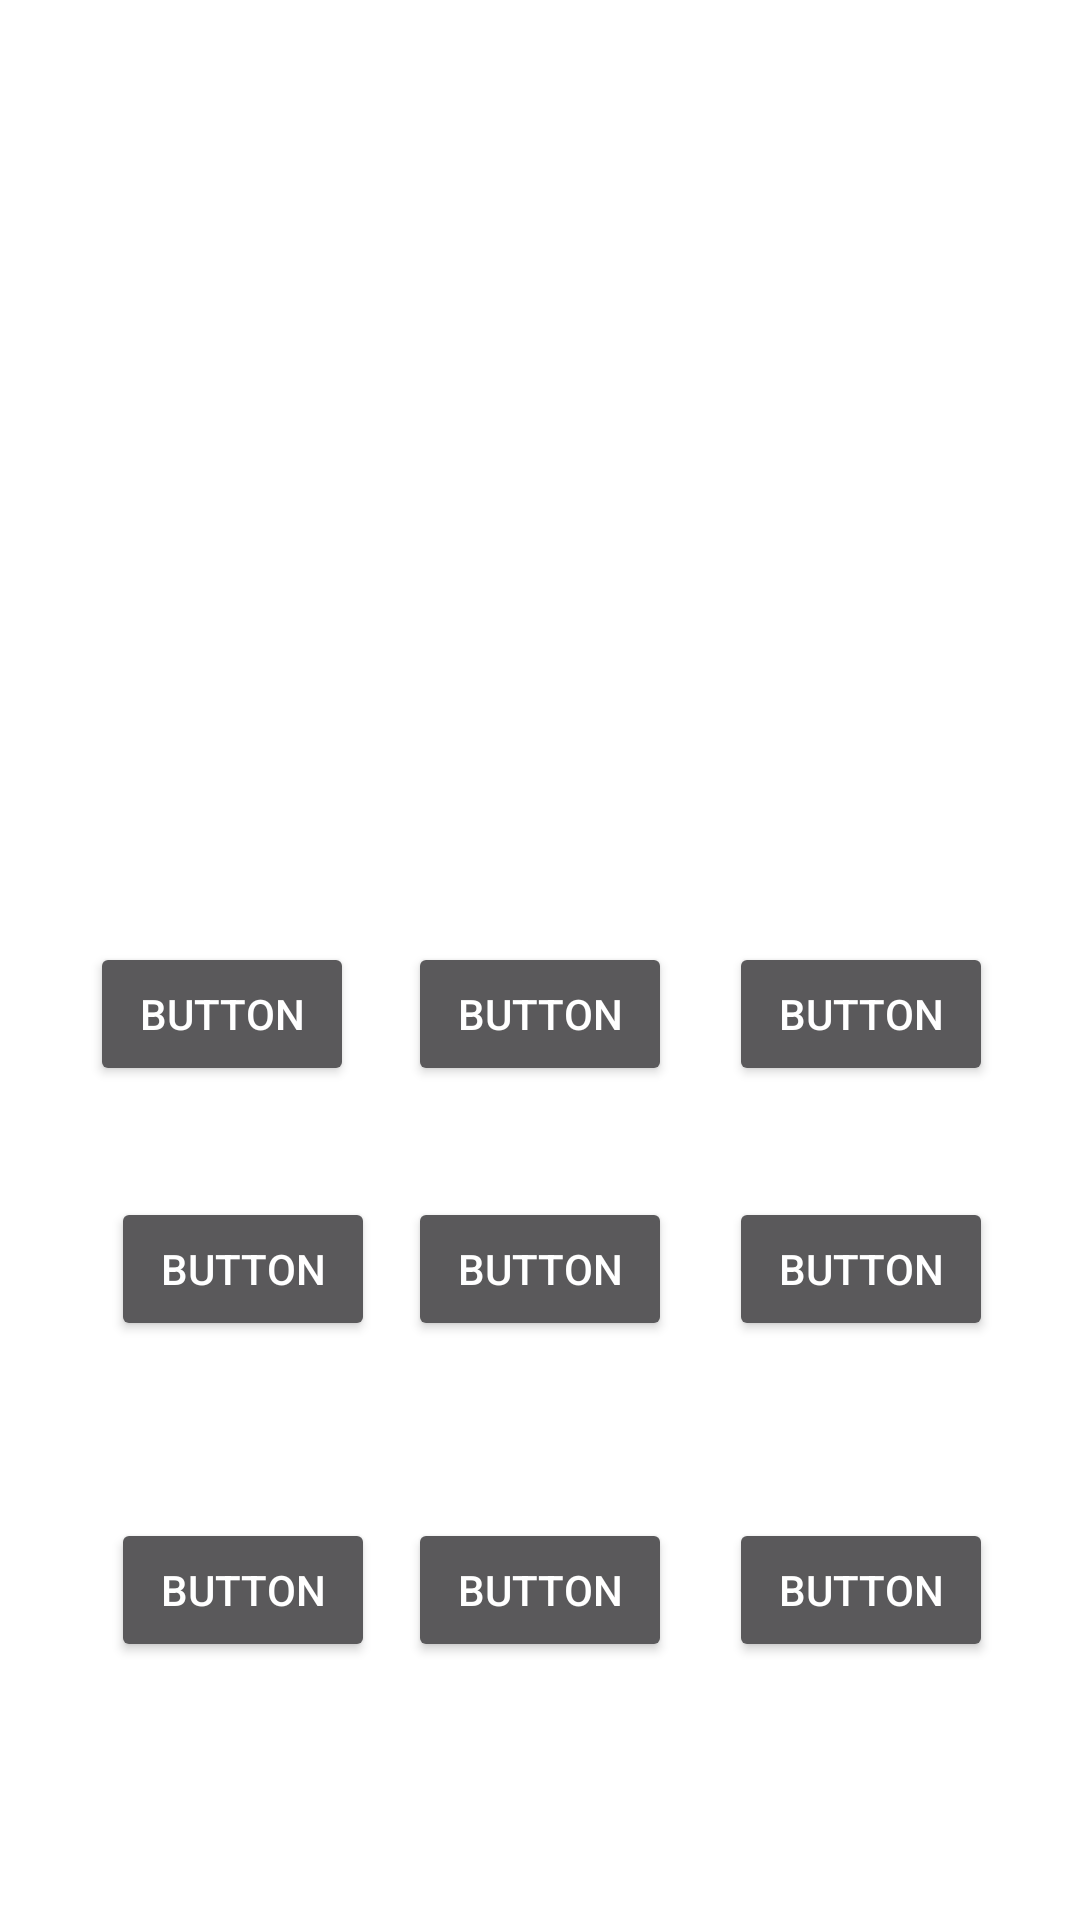

Here is an Android app screen rendered from its layout file. Give the layout XML and the strings, colors and styles it references.
<!-- AndroidManifest.xml: activity theme TranslucentTheme -->
<!-- res/layout/activity_login.xml -->
<?xml version="1.0" encoding="utf-8"?>
<android.support.constraint.ConstraintLayout
    xmlns:android="http://schemas.android.com/apk/res/android"
    xmlns:app="http://schemas.android.com/apk/res-auto"
    xmlns:tools="http://schemas.android.com/tools"
    android:layout_width="match_parent"
    android:layout_height="match_parent">

    <ImageView
        android:id="@+id/login_app_icon"
        android:layout_width="40dp"
        android:layout_height="40dp"
        tools:layout_constraintRight_creator="1"
        tools:layout_constraintBottom_creator="1"
        app:layout_constraintBottom_toTopOf="@+id/textView"
        app:layout_constraintRight_toRightOf="parent"
        tools:layout_constraintLeft_creator="1"
        android:layout_marginBottom="36dp"
        app:layout_constraintLeft_toLeftOf="parent"/>

    <TextView
        android:id="@+id/textView"
        android:layout_width="wrap_content"
        android:layout_height="wrap_content"
        android:text="@string/enter_pass"
        tools:layout_constraintRight_creator="1"
        tools:layout_constraintBottom_creator="1"
        app:layout_constraintBottom_toTopOf="@+id/editText"
        app:layout_constraintRight_toRightOf="parent"
        tools:layout_constraintLeft_creator="1"
        android:layout_marginBottom="18dp"
        app:layout_constraintLeft_toLeftOf="parent"/>

    <EditText
        android:id="@+id/editText"
        android:layout_width="wrap_content"
        android:layout_height="wrap_content"
        android:background="@android:color/transparent"
        android:cursorVisible="false"
        android:focusable="false"
        android:focusableInTouchMode="false"
        android:ems="10"
        android:inputType="numberPassword"
        android:maxLines="1"
        tools:layout_constraintRight_creator="1"
        tools:layout_constraintBottom_creator="1"
        app:layout_constraintBottom_toTopOf="@+id/button6"
        app:layout_constraintRight_toRightOf="parent"
        tools:layout_constraintLeft_creator="1"
        android:layout_marginBottom="64dp"
        app:layout_constraintLeft_toLeftOf="parent"/>

    <Button
        android:id="@+id/button"
        android:layout_width="wrap_content"
        android:layout_height="wrap_content"
        android:text="Button"
        tools:layout_constraintBottom_creator="1"
        app:layout_constraintBottom_toTopOf="@+id/button7"
        android:layout_marginStart="37dp"
        tools:layout_constraintLeft_creator="1"
        android:layout_marginBottom="59dp"
        app:layout_constraintLeft_toLeftOf="parent"/>

    <Button
        android:id="@+id/button2"
        android:layout_width="wrap_content"
        android:layout_height="wrap_content"
        android:text="Button"
        tools:layout_constraintRight_creator="1"
        tools:layout_constraintBottom_creator="1"
        app:layout_constraintBottom_toTopOf="@+id/button5"
        app:layout_constraintRight_toRightOf="@+id/button5"
        tools:layout_constraintLeft_creator="1"
        android:layout_marginBottom="37dp"
        app:layout_constraintLeft_toLeftOf="@+id/button5"/>

    <Button
        android:id="@+id/button3"
        android:layout_width="wrap_content"
        android:layout_height="wrap_content"
        android:text="Button"
        android:layout_marginRight="29dp"
        app:layout_constraintRight_toRightOf="parent"
        tools:layout_constraintBottom_creator="1"
        app:layout_constraintBottom_toTopOf="@+id/button9"
        android:layout_marginEnd="29dp"
        android:layout_marginBottom="59dp"/>

    <Button
        android:id="@+id/button4"
        android:layout_width="wrap_content"
        android:layout_height="wrap_content"
        android:text="Button"
        android:layout_marginStart="30dp"
        app:layout_constraintBaseline_toBaselineOf="@+id/button2"
        tools:layout_constraintBaseline_creator="1"
        tools:layout_constraintLeft_creator="1"
        app:layout_constraintLeft_toLeftOf="parent"/>

    <Button
        android:id="@+id/button5"
        android:layout_width="wrap_content"
        android:layout_height="wrap_content"
        android:text="Button"
        tools:layout_constraintRight_creator="1"
        tools:layout_constraintBottom_creator="1"
        app:layout_constraintBottom_toTopOf="@+id/button8"
        app:layout_constraintRight_toRightOf="@+id/button8"
        tools:layout_constraintLeft_creator="1"
        android:layout_marginBottom="59dp"
        app:layout_constraintLeft_toLeftOf="@+id/button8"/>

    <Button
        android:id="@+id/button6"
        android:layout_width="wrap_content"
        android:layout_height="wrap_content"
        android:text="Button"
        tools:layout_constraintRight_creator="1"
        tools:layout_constraintBottom_creator="1"
        app:layout_constraintBottom_toTopOf="@+id/button3"
        android:layout_marginEnd="29dp"
        app:layout_constraintRight_toRightOf="parent"
        android:layout_marginBottom="37dp"/>

    <Button
        android:id="@+id/button7"
        android:layout_width="wrap_content"
        android:layout_height="wrap_content"
        android:text="Button"
        tools:layout_constraintRight_creator="1"
        app:layout_constraintRight_toRightOf="@+id/button"
        app:layout_constraintBaseline_toBaselineOf="@+id/button8"
        tools:layout_constraintBaseline_creator="1"
        tools:layout_constraintLeft_creator="1"
        app:layout_constraintLeft_toLeftOf="@+id/button"/>

    <Button
        android:id="@+id/button8"
        android:layout_width="wrap_content"
        android:layout_height="wrap_content"
        android:text="Button"
        tools:layout_constraintRight_creator="1"
        tools:layout_constraintBottom_creator="1"
        app:layout_constraintBottom_toBottomOf="parent"
        app:layout_constraintRight_toRightOf="parent"
        tools:layout_constraintLeft_creator="1"
        android:layout_marginBottom="86dp"
        app:layout_constraintLeft_toLeftOf="parent"/>

    <Button
        android:id="@+id/button9"
        android:layout_width="wrap_content"
        android:layout_height="wrap_content"
        android:text="Button"
        tools:layout_constraintRight_creator="1"
        app:layout_constraintRight_toRightOf="@+id/button3"
        app:layout_constraintBaseline_toBaselineOf="@+id/button8"
        tools:layout_constraintBaseline_creator="1"
        tools:layout_constraintLeft_creator="1"
        app:layout_constraintLeft_toLeftOf="@+id/button3"/>



</android.support.constraint.ConstraintLayout>
<!-- resources referenced by this layout -->
<resources>
  <string name="enter_pass">请输入解锁密码</string>
  <style name="TranslucentTheme" parent="android:Theme.Material.Wallpaper.NoTitleBar">
          <item name="android:windowTranslucentNavigation">true</item>
          <item name="android:windowTranslucentStatus">true</item>
          <item name="android:statusBarColor">@android:color/transparent</item>
      </style>
</resources>
